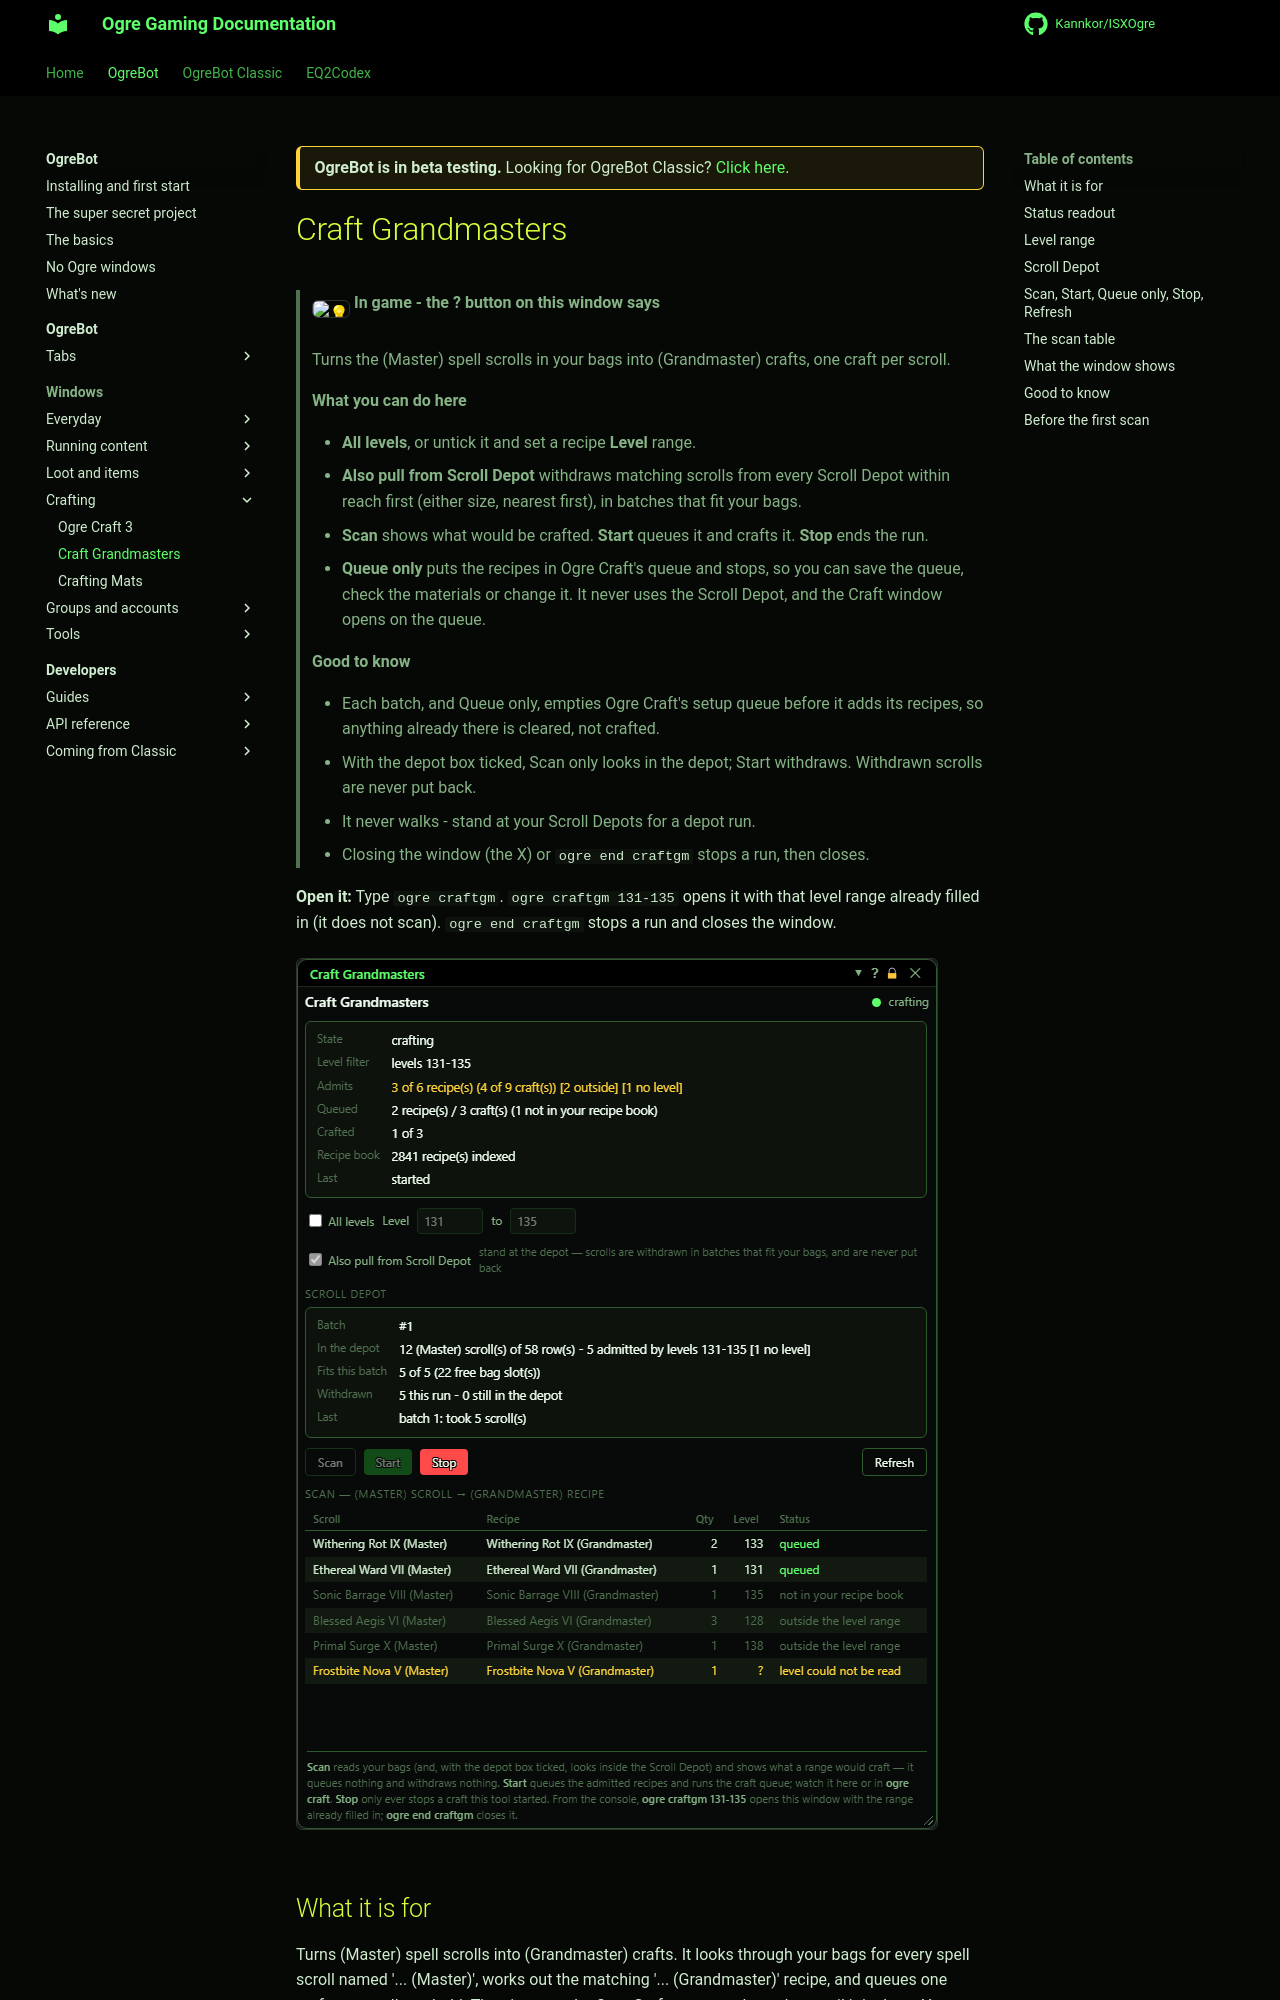

repository: Kannkor/ISXOgre · page: EQ2/bot/windows/craftgm/index.html · generator: mkdocs

<div class="ogre-beta" markdown>
**OgreBot is in beta testing.** Looking for OgreBot Classic? [Click here](../../index.md).
</div>

# Craft Grandmasters

> **:bulb: In game - the ? button on this window says**
>
> Turns the (Master) spell scrolls in your bags into (Grandmaster) crafts, one craft per scroll.
>
> **What you can do here**
>
> - **All levels**, or untick it and set a recipe **Level** range.
> - **Also pull from Scroll Depot** withdraws matching scrolls from every Scroll Depot within reach first (either size, nearest first), in batches that fit your bags.
> - **Scan** shows what would be crafted. **Start** queues it and crafts it. **Stop** ends the run.
> - **Queue only** puts the recipes in Ogre Craft's queue and stops, so you can save the queue, check the materials or change it. It never uses the Scroll Depot, and the Craft window opens on the queue.
>
> **Good to know**
>
> - Each batch, and Queue only, empties Ogre Craft's setup queue before it adds its recipes, so anything already there is cleared, not crafted.
> - With the depot box ticked, Scan only looks in the depot; Start withdraws. Withdrawn scrolls are never put back.
> - It never walks - stand at your Scroll Depots for a depot run.
> - Closing the window (the X) or `ogre end craftgm` stops a run, then closes.

**Open it:** Type `ogre craftgm`. `ogre craftgm 131-135` opens it with that level range already filled in (it does not scan). `ogre end craftgm` stops a run and closes the window.

[![Craft Grandmasters](../assets/craftgm/window.png)](../assets/craftgm/window.png "Click for full size")

## What it is for

Turns (Master) spell scrolls into (Grandmaster) crafts. It looks through your bags for every spell scroll named '... (Master)', works out the matching '... (Grandmaster)' recipe, and queues one craft per scroll you hold. Then it starts the Ogre Craft queue and watches until it is done. You can limit it to a range of recipe levels, and it can first pull (Master) scrolls out of your Scroll Depot.
